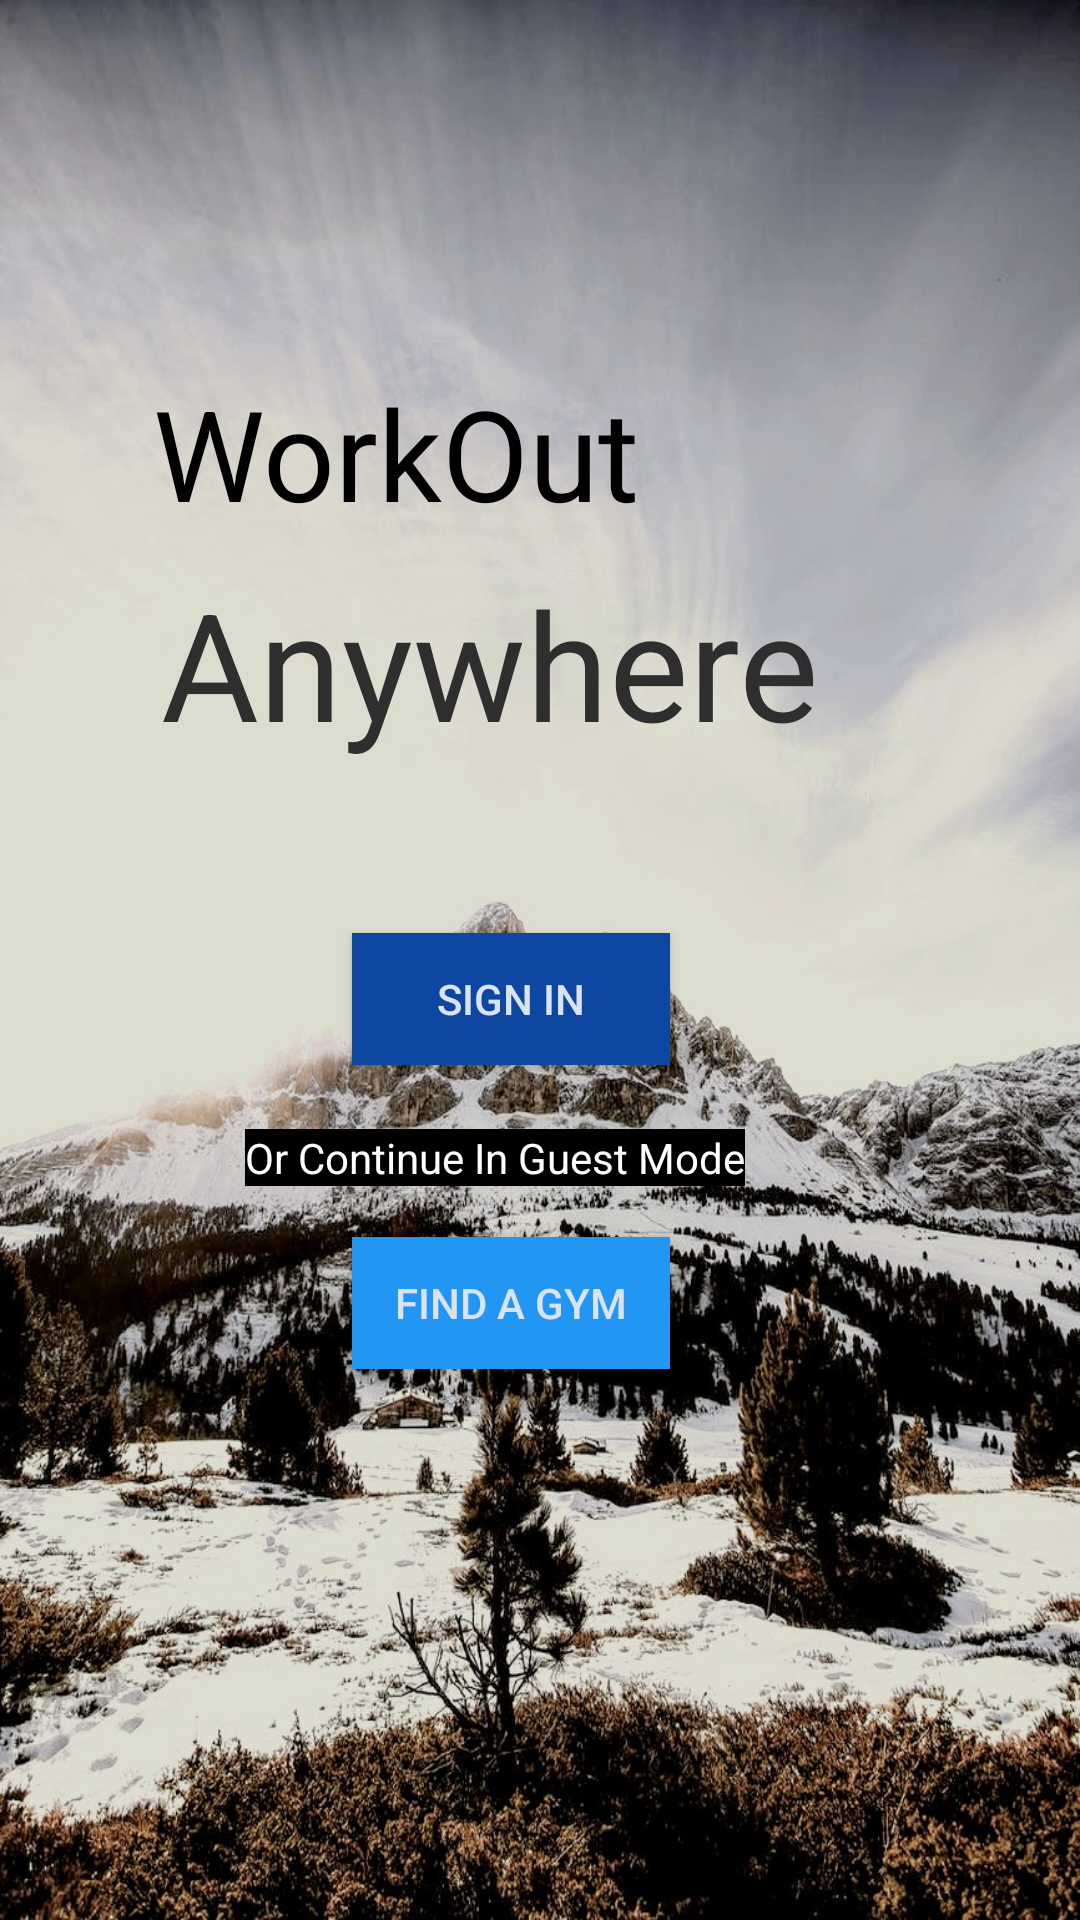

Reconstruct the res/layout file that produces this screen, plus the resources it refers to.
<!-- AndroidManifest.xml: activity theme Theme.AppCompat.Light.NoActionBar.FullScreen -->
<!-- res/layout/activity_main.xml -->
<?xml version="1.0" encoding="utf-8"?>
<androidx.constraintlayout.widget.ConstraintLayout xmlns:android="http://schemas.android.com/apk/res/android"
    xmlns:app="http://schemas.android.com/apk/res-auto"
    xmlns:tools="http://schemas.android.com/tools"
    android:layout_width="match_parent"
    android:layout_height="match_parent"
    android:background="@drawable/background_main"
    tools:context=".MainActivity">

    <TextView
        android:id="@+id/textView2"
        android:layout_width="244dp"
        android:layout_height="137dp"
        android:text="Anywhere"
        android:textColor="#2E2E2E"
        android:textSize="50sp"
        android:visibility="visible"
        app:layout_constraintBottom_toBottomOf="parent"
        app:layout_constraintEnd_toEndOf="parent"
        app:layout_constraintHorizontal_bias="0.462"
        app:layout_constraintStart_toStartOf="parent"
        app:layout_constraintTop_toTopOf="parent"
        app:layout_constraintVertical_bias="0.373"
        tools:text="Anywhere"
        tools:visibility="visible" />

    <Button
        android:id="@+id/sign_button"
        android:layout_width="106dp"
        android:layout_height="44dp"
        android:background="@color/colorPrimaryDark"
        android:text="Sign In"
        android:textColor="@color/colorAccent"
        app:layout_constraintBottom_toBottomOf="parent"
        app:layout_constraintEnd_toEndOf="parent"
        app:layout_constraintHorizontal_bias="0.462"
        app:layout_constraintStart_toStartOf="parent"
        app:layout_constraintTop_toTopOf="parent"
        app:layout_constraintVertical_bias="0.522" />

    <Button
        android:id="@+id/guest_button"
        android:layout_width="106dp"
        android:layout_height="44dp"
        android:background="@color/colorPrimary"
        android:text="Find a Gym"
        android:textColor="@color/colorAccent"
        app:layout_constraintBottom_toBottomOf="parent"
        app:layout_constraintEnd_toEndOf="parent"
        app:layout_constraintHorizontal_bias="0.462"
        app:layout_constraintStart_toStartOf="parent"
        app:layout_constraintTop_toTopOf="parent"
        app:layout_constraintVertical_bias="0.692" />

    <TextView
        android:id="@+id/textView3"
        android:layout_width="wrap_content"
        android:layout_height="wrap_content"
        android:background="#000000"
        android:text="Or Continue In Guest Mode"
        android:textColor="#FFFFFF"
        app:layout_constraintBottom_toBottomOf="parent"
        app:layout_constraintEnd_toEndOf="parent"
        app:layout_constraintHorizontal_bias="0.423"
        app:layout_constraintStart_toStartOf="parent"
        app:layout_constraintTop_toTopOf="parent"
        app:layout_constraintVertical_bias="0.606" />

    <TextView
        android:id="@+id/textView"
        android:layout_width="278dp"
        android:layout_height="180dp"
        android:background="#00FFFFFF"
        android:text="WorkOut"
        android:textColor="#000000"
        android:textSize="42sp"
        android:visibility="visible"
        app:layout_constraintBottom_toBottomOf="parent"
        app:layout_constraintEnd_toEndOf="parent"
        app:layout_constraintHorizontal_bias="0.62"
        app:layout_constraintStart_toStartOf="parent"
        app:layout_constraintTop_toTopOf="parent"
        app:layout_constraintVertical_bias="0.267"
        tools:text="WorkOut"
        tools:visibility="visible" />

</androidx.constraintlayout.widget.ConstraintLayout>
<!-- resources referenced by this layout -->
<resources>
  <color name="colorAccent">#dae3f1</color>
  <color name="colorPrimary">#2196f3</color>
  <color name="colorPrimaryDark">#0d47a1</color>
  <!-- drawable background_main: jpeg bitmap (drawable-v24, 263117 bytes) -->
  <style name="Theme.AppCompat.Light.NoActionBar.FullScreen" parent="@style/Theme.AppCompat.Light">
          <item name="windowNoTitle">true</item>
          <item name="windowActionBar">false</item>
          <item name="android:windowFullscreen">true</item>
          <item name="android:windowContentOverlay">@null</item>
      </style>
</resources>
